Image classification data set "dataset" (MohamedRagabAbbas/Brain-Tumor-Detection-and-Classification on GitHub). Class labels (4): glioma, meningioma, no tumor, pituitary tumor.

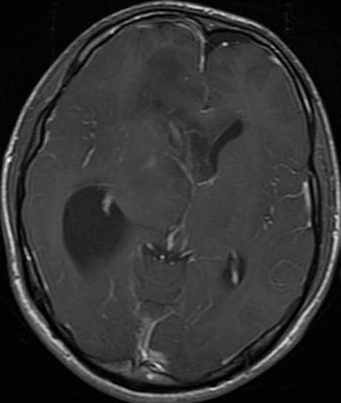
Label: glioma

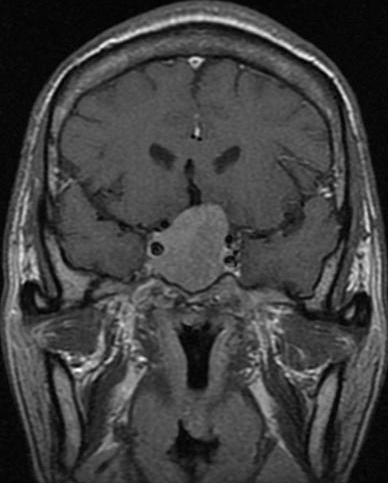
Label: pituitary tumor

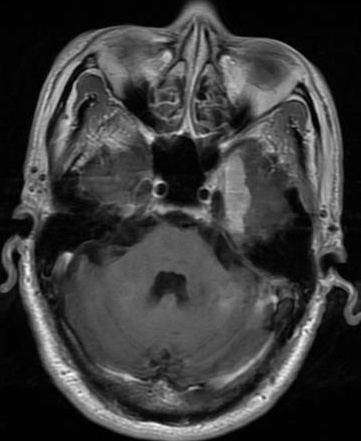
Label: meningioma

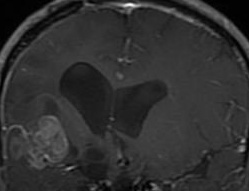
Label: glioma

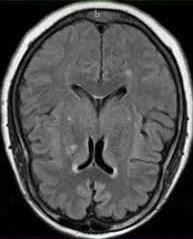
Label: no tumor

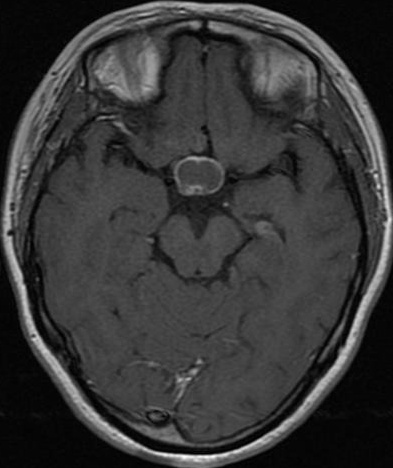
Label: pituitary tumor
